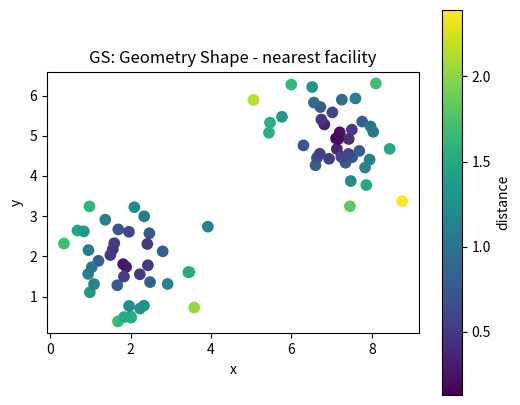
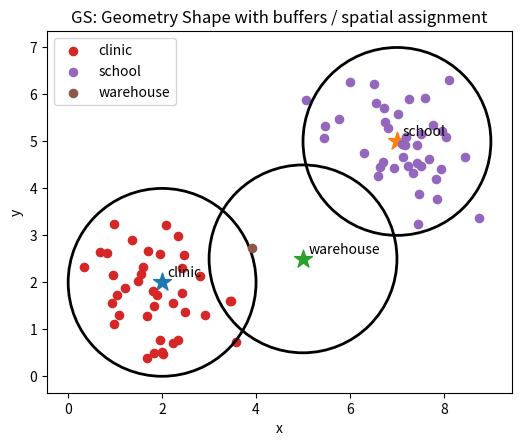

The matplotlib source for these figures, in order:
# Shared setup for browser-friendly geospatial examples.
# These notebooks avoid heavy compiled GIS dependencies so they run well in JupyterLite/Pyodide.
import math
import random
from collections import defaultdict, deque
import numpy as np
import pandas as pd
import matplotlib.pyplot as plt

random.seed(7)
np.random.seed(7)

def make_points(n=60, centers=((2, 2), (7, 5)), spread=0.85):
    """Create clustered x/y observations with simple attributes."""
    pts = []
    for i in range(n):
        cx, cy = centers[i % len(centers)]
        x = np.random.normal(cx, spread)
        y = np.random.normal(cy, spread)
        pts.append({'id': i, 'x': x, 'y': y, 'group': chr(65 + (i % len(centers))), 'value': 10 + 2*x + y + np.random.normal(0, 1)})
    return pd.DataFrame(pts)

def grid_surface(nx=80, ny=60):
    """Synthetic elevation-like raster with hills and noise."""
    x = np.linspace(0, 10, nx)
    y = np.linspace(0, 8, ny)
    X, Y = np.meshgrid(x, y)
    Z = 70*np.exp(-((X-3.0)**2 + (Y-5.5)**2)/5.0) + 45*np.exp(-((X-7.5)**2 + (Y-2.5)**2)/3.0)
    Z += 4*np.sin(X*1.7) + 3*np.cos(Y*2.1)
    return X, Y, Z

def plot_points(df, title='Point layer', value_col='value'):
    fig, ax = plt.subplots(figsize=(6, 5))
    s = ax.scatter(df['x'], df['y'], c=df[value_col], s=55)
    ax.set_title(title)
    ax.set_xlabel('x')
    ax.set_ylabel('y')
    ax.set_aspect('equal', adjustable='box')
    fig.colorbar(s, ax=ax, label=value_col)
    plt.show()

def plot_raster(Z, title='Raster surface'):
    fig, ax = plt.subplots(figsize=(6, 5))
    im = ax.imshow(Z, origin='lower', extent=[0, 10, 0, 8])
    ax.set_title(title)
    ax.set_xlabel('x')
    ax.set_ylabel('y')
    fig.colorbar(im, ax=ax)
    plt.show()

def distance(a, b):
    return math.hypot(a[0]-b[0], a[1]-b[1])

def nearest_neighbor(df, facilities):
    rows = []
    for _, r in df.iterrows():
        dists = [(name, distance((r.x, r.y), xy)) for name, xy in facilities.items()]
        name, d = min(dists, key=lambda t: t[1])
        rows.append((name, d))
    out = df.copy()
    out['nearest'] = [r[0] for r in rows]
    out['distance'] = [r[1] for r in rows]
    return out

def moving_average_2d(A, radius=1):
    B = np.zeros_like(A, dtype=float)
    for i in range(A.shape[0]):
        for j in range(A.shape[1]):
            r0, r1 = max(0, i-radius), min(A.shape[0], i+radius+1)
            c0, c1 = max(0, j-radius), min(A.shape[1], j+radius+1)
            B[i, j] = A[r0:r1, c0:c1].mean()
    return B


# GS: Geometry Shape mini-lab
points = make_points(80)
facilities = {'clinic': (2, 2), 'school': (7, 5), 'warehouse': (5, 2.5)}
assigned = nearest_neighbor(points, facilities)
plot_points(assigned, 'GS: Geometry Shape - nearest facility', 'distance')

fig, ax = plt.subplots(figsize=(6, 5))
for facility, (x, y) in facilities.items():
    ax.scatter(x, y, marker='*', s=180)
    ax.text(x + 0.12, y + 0.12, facility)
for facility, group in assigned.groupby('nearest'):
    ax.scatter(group['x'], group['y'], s=35, label=facility)
    # Draw a simple buffer ring around each facility.
    fx, fy = facilities[facility]
    ring = plt.Circle((fx, fy), radius=2.0, fill=False, linewidth=2)
    ax.add_patch(ring)
ax.set_title('GS: Geometry Shape with buffers / spatial assignment')
ax.set_xlabel('x'); ax.set_ylabel('y'); ax.legend(); ax.set_aspect('equal'); plt.show()

assigned.groupby('nearest').agg(features=('id','count'), average_distance=('distance','mean'), average_value=('value','mean')).round(2)
